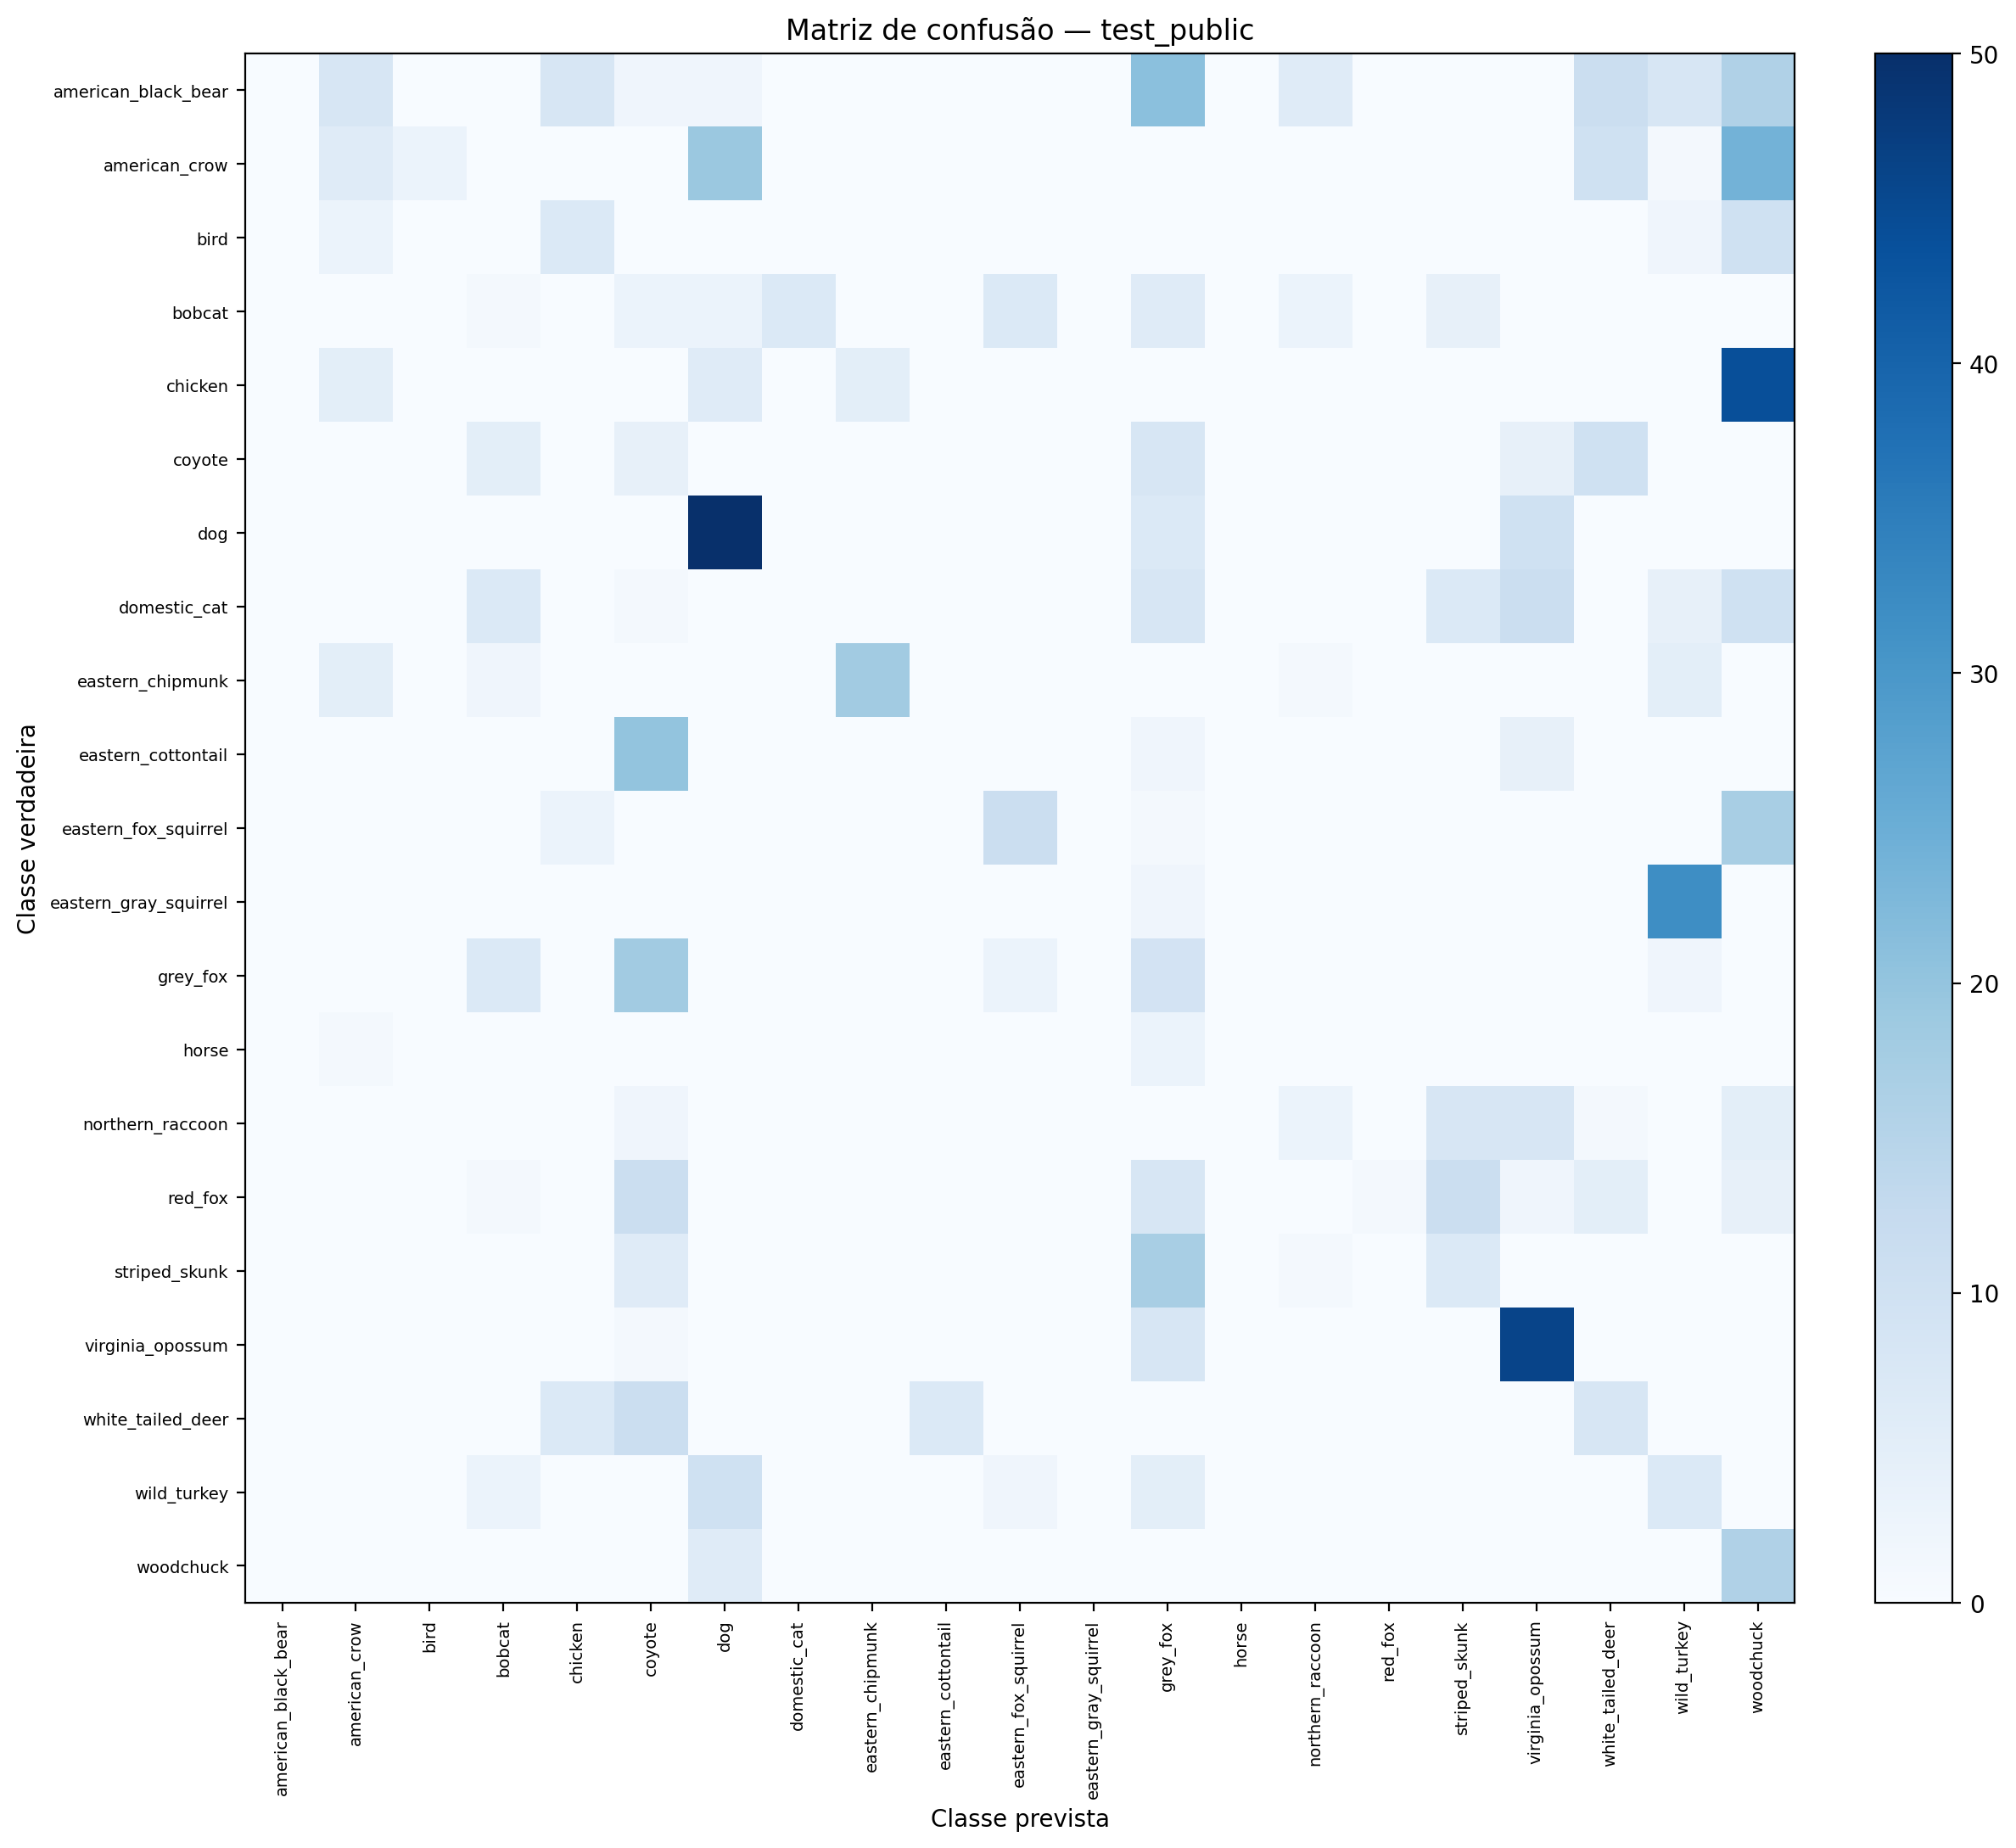

Data behind this chart, as committed beside it:
true_label, american_black_bear, american_crow, bird, bobcat, chicken, coyote, dog, domestic_cat, eastern_chipmunk, eastern_cottontail, eastern_fox_squirrel, eastern_gray_squirrel, grey_fox, horse, northern_raccoon, red_fox, striped_skunk, virginia_opossum, white_tailed_deer, wild_turkey, woodchuck
american_black_bear, 0, 8, 0, 0, 8, 2, 2, 0, 0, 0, 0, 0, 21, 0, 6, 0, 0, 0, 11, 8, 16
american_crow, 0, 6, 3, 0, 0, 0, 19, 0, 0, 0, 0, 0, 0, 0, 0, 0, 0, 0, 10, 1, 24
bird, 0, 3, 0, 0, 7, 0, 0, 0, 0, 0, 0, 0, 0, 0, 0, 0, 0, 0, 0, 2, 10
bobcat, 0, 0, 0, 1, 0, 3, 3, 7, 0, 0, 7, 0, 6, 0, 3, 0, 4, 0, 0, 0, 0
chicken, 0, 5, 0, 0, 0, 0, 6, 0, 5, 0, 0, 0, 0, 0, 0, 0, 0, 0, 0, 0, 44
coyote, 0, 0, 0, 5, 0, 4, 0, 0, 0, 0, 0, 0, 8, 0, 0, 0, 0, 4, 10, 0, 0
dog, 0, 0, 0, 0, 0, 0, 50, 0, 0, 0, 0, 0, 7, 0, 0, 0, 0, 10, 0, 0, 0
domestic_cat, 0, 0, 0, 7, 0, 1, 0, 0, 0, 0, 0, 0, 8, 0, 0, 0, 7, 11, 0, 4, 10
eastern_chipmunk, 0, 5, 0, 2, 0, 0, 0, 0, 18, 0, 0, 0, 0, 0, 1, 0, 0, 0, 0, 5, 0
eastern_cottontail, 0, 0, 0, 0, 0, 20, 0, 0, 0, 0, 0, 0, 2, 0, 0, 0, 0, 4, 0, 0, 0
eastern_fox_squirrel, 0, 0, 0, 0, 3, 0, 0, 0, 0, 0, 11, 0, 1, 0, 0, 0, 0, 0, 0, 0, 17
eastern_gray_squirrel, 0, 0, 0, 0, 0, 0, 0, 0, 0, 0, 0, 0, 2, 0, 0, 0, 0, 0, 0, 32, 0
grey_fox, 0, 0, 0, 7, 0, 18, 0, 0, 0, 0, 3, 0, 9, 0, 0, 0, 0, 0, 0, 2, 0
horse, 0, 1, 0, 0, 0, 0, 0, 0, 0, 0, 0, 0, 3, 0, 0, 0, 0, 0, 0, 0, 0
northern_raccoon, 0, 0, 0, 0, 0, 2, 0, 0, 0, 0, 0, 0, 0, 0, 3, 0, 8, 8, 1, 0, 5
red_fox, 0, 0, 0, 1, 0, 11, 0, 0, 0, 0, 0, 0, 8, 0, 0, 1, 11, 2, 5, 0, 4
striped_skunk, 0, 0, 0, 0, 0, 6, 0, 0, 0, 0, 0, 0, 17, 0, 1, 0, 7, 0, 0, 0, 0
virginia_opossum, 0, 0, 0, 0, 0, 1, 0, 0, 0, 0, 0, 0, 8, 0, 0, 0, 0, 46, 0, 0, 0
white_tailed_deer, 0, 0, 0, 0, 7, 11, 0, 0, 0, 7, 0, 0, 0, 0, 0, 0, 0, 0, 8, 0, 0
wild_turkey, 0, 0, 0, 3, 0, 0, 10, 0, 0, 0, 2, 0, 5, 0, 0, 0, 0, 0, 0, 7, 0
woodchuck, 0, 0, 0, 0, 0, 0, 6, 0, 0, 0, 0, 0, 0, 0, 0, 0, 0, 0, 0, 0, 16
